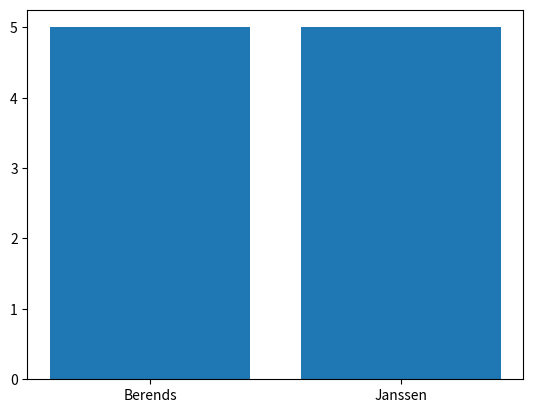

The matplotlib source for this figure:
import matplotlib.pyplot as plt
#Auteur: Gijsbert Keja
#Datum: November 2019
def main():
    een()
    """
    de main roept de funtie aan
    """


def een():
    """
    Deze functie geeft 2 variabelen een waarde waarna deze in een lijst
gepusht worden en gebruikt worden om de staafdiagram te maken en te weergeven
:param: geen
:return: geen
"""
    janssen = 5
    Berends = 5


    hoogte = [5, 5]  # maakt de hoogte voor de staven
    naam = ['Berends', 'Janssen']  # geeft de staven een naam

    plt.bar(range(len(hoogte)), hoogte, tick_label= naam )
    plt.show()

main()
